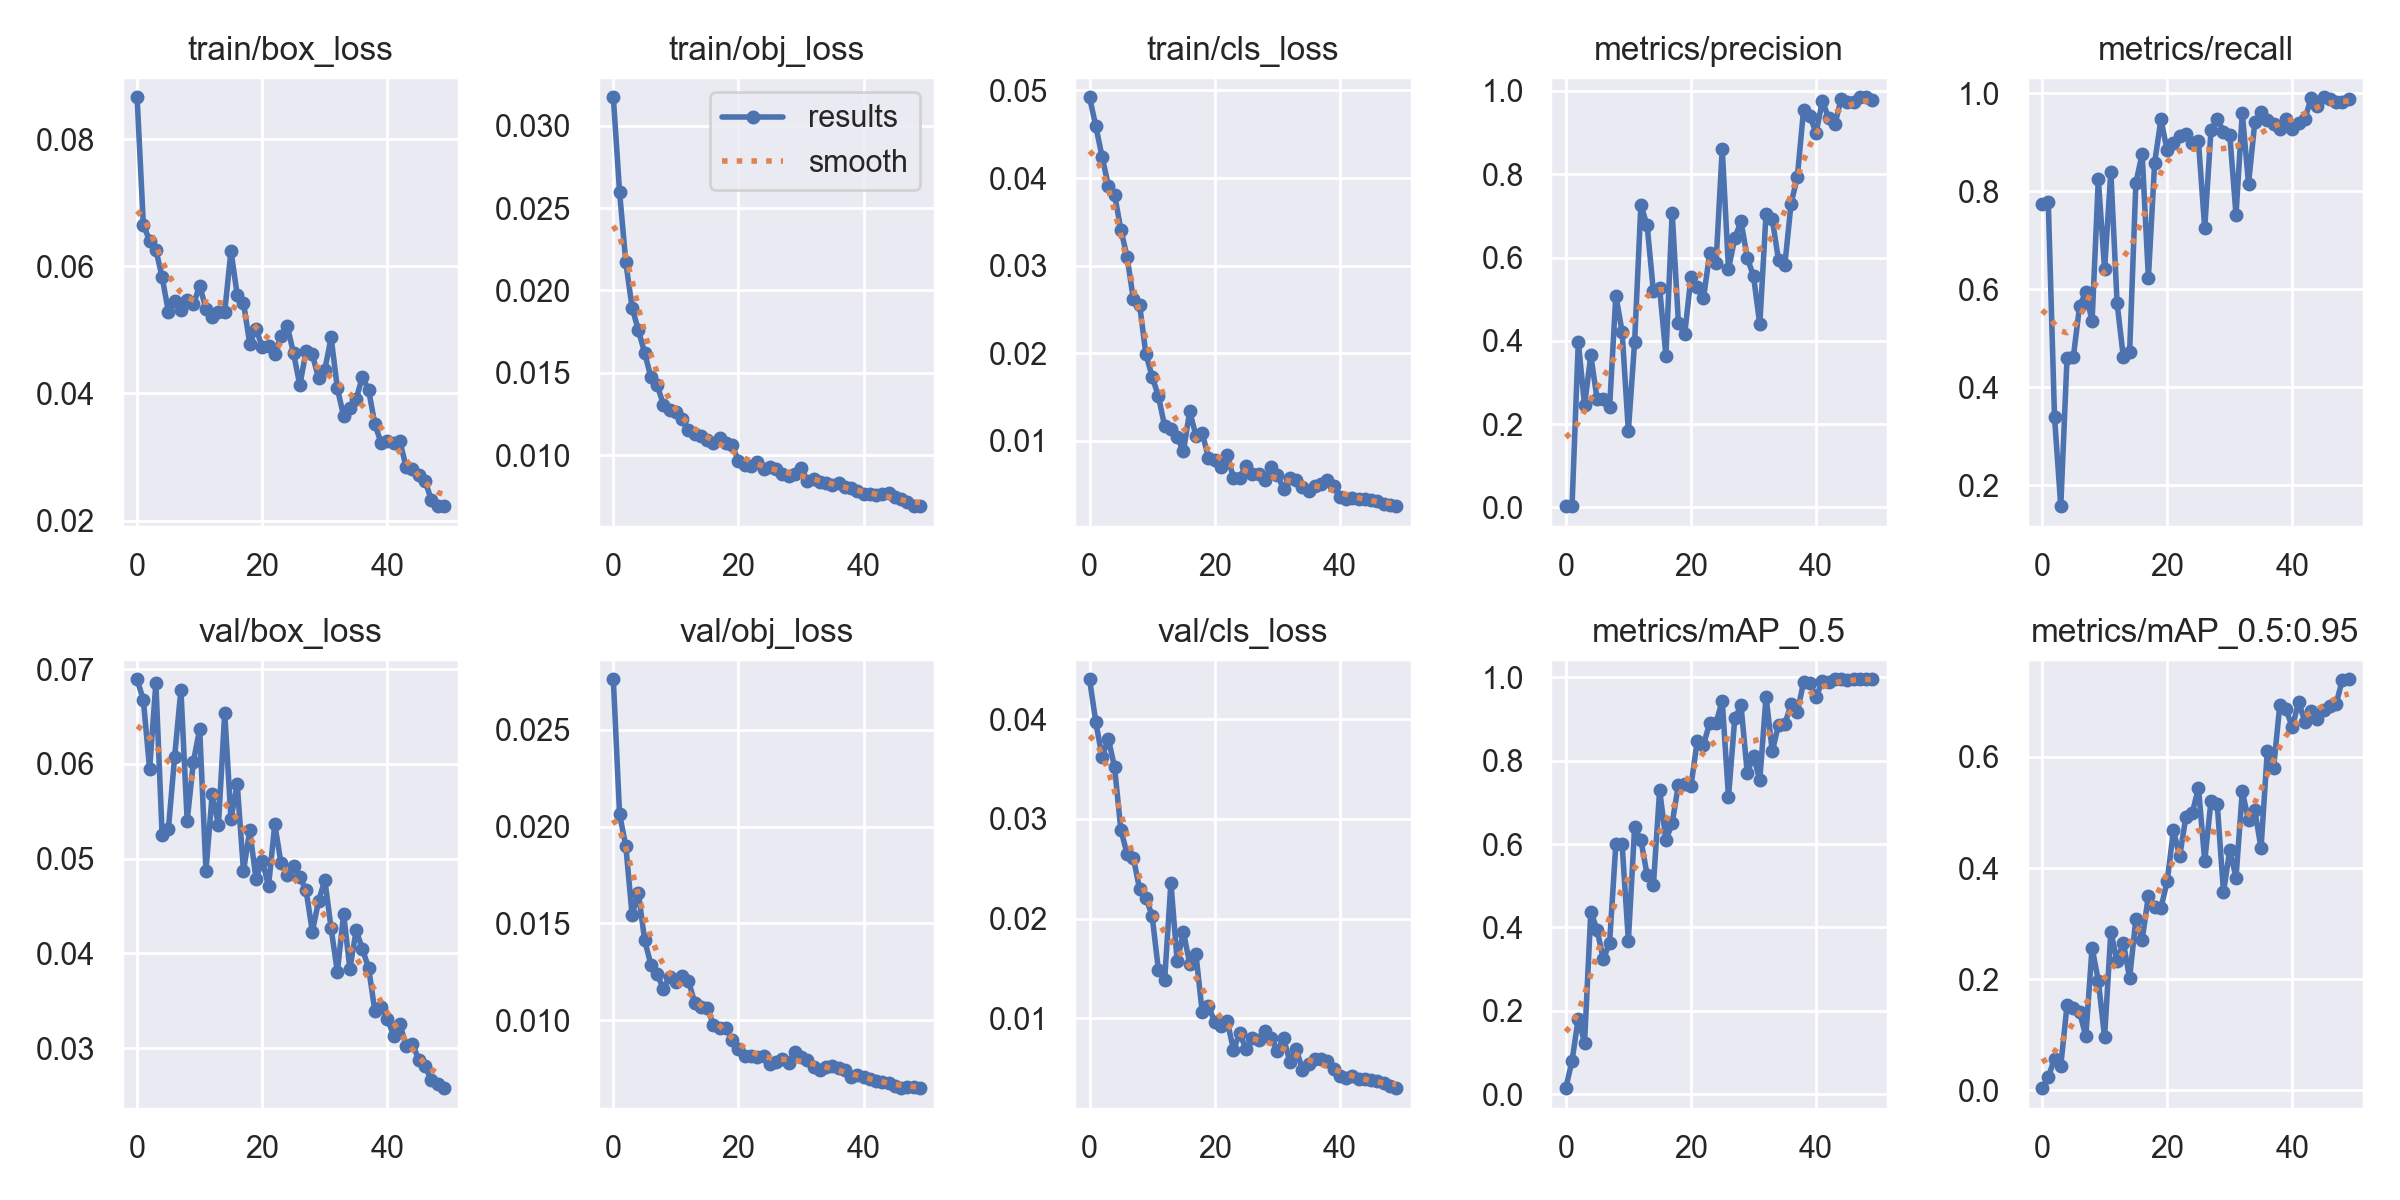

Data behind this chart, as committed beside it:
epoch, train/box_loss, train/obj_loss, train/cls_loss, metrics/precision, metrics/recall, metrics/mAP_0.5, metrics/mAP_0.5:0.95, val/box_loss, val/obj_loss, val/cls_loss, x/lr0, x/lr1, x/lr2
0, 0.08661, 0.03173, 0.04923, 0.002927, 0.7732, 0.01464, 0.004153, 0.06893, 0.02762, 0.04401, 0.073, 0.003, 0.003
1, 0.06653, 0.02597, 0.04593, 0.002878, 0.7783, 0.08044, 0.02347, 0.06673, 0.02064, 0.03972, 0.04498, 0.005979, 0.005979
2, 0.06404, 0.0217, 0.04245, 0.3975, 0.339, 0.1817, 0.05749, 0.05946, 0.01899, 0.03623, 0.01684, 0.008836, 0.008836
3, 0.06261, 0.01895, 0.03915, 0.2451, 0.1573, 0.124, 0.04487, 0.06852, 0.01544, 0.03804, 0.009406, 0.009406, 0.009406
4, 0.05829, 0.01759, 0.03812, 0.3649, 0.4601, 0.4376, 0.1531, 0.05249, 0.01659, 0.03518, 0.009406, 0.009406, 0.009406
5, 0.05285, 0.01621, 0.03413, 0.2605, 0.4608, 0.395, 0.1479, 0.05313, 0.01415, 0.02891, 0.009208, 0.009208, 0.009208
6, 0.05457, 0.01474, 0.03101, 0.2594, 0.5651, 0.3234, 0.1415, 0.06077, 0.01287, 0.0265, 0.00901, 0.00901, 0.00901
7, 0.0532, 0.01426, 0.02618, 0.2401, 0.594, 0.3632, 0.09722, 0.06782, 0.01237, 0.02612, 0.008812, 0.008812, 0.008812
8, 0.05467, 0.01307, 0.02552, 0.5087, 0.5341, 0.5994, 0.2568, 0.05399, 0.01163, 0.02295, 0.008614, 0.008614, 0.008614
9, 0.05401, 0.01275, 0.01993, 0.422, 0.8243, 0.5998, 0.1975, 0.06025, 0.01223, 0.02211, 0.008416, 0.008416, 0.008416
10, 0.05696, 0.01261, 0.01734, 0.1834, 0.6409, 0.3682, 0.09558, 0.06367, 0.01195, 0.02028, 0.008218, 0.008218, 0.008218
11, 0.05333, 0.01219, 0.01512, 0.3968, 0.8396, 0.6403, 0.2854, 0.04874, 0.01227, 0.01486, 0.00802, 0.00802, 0.00802
12, 0.05202, 0.01151, 0.01169, 0.7258, 0.5713, 0.6095, 0.2323, 0.0568, 0.01205, 0.01388, 0.007822, 0.007822, 0.007822
13, 0.05287, 0.01127, 0.01132, 0.6772, 0.4609, 0.5259, 0.266, 0.05359, 0.0109, 0.02361, 0.007624, 0.007624, 0.007624
14, 0.05285, 0.01119, 0.01045, 0.5184, 0.471, 0.5011, 0.2021, 0.06539, 0.01069, 0.01572, 0.007426, 0.007426, 0.007426
15, 0.06245, 0.01092, 0.008825, 0.5257, 0.8169, 0.73, 0.3087, 0.05421, 0.01064, 0.01866, 0.007228, 0.007228, 0.007228
16, 0.05546, 0.01073, 0.01337, 0.3644, 0.8758, 0.6086, 0.2704, 0.05786, 0.009752, 0.0155, 0.00703, 0.00703, 0.00703
17, 0.05425, 0.01102, 0.01061, 0.708, 0.6237, 0.6501, 0.3501, 0.0487, 0.00958, 0.01646, 0.006832, 0.006832, 0.006832
18, 0.04781, 0.01077, 0.01094, 0.4427, 0.8577, 0.7424, 0.3301, 0.05298, 0.009592, 0.01061, 0.006634, 0.006634, 0.006634
19, 0.05021, 0.01061, 0.008099, 0.4156, 0.9462, 0.7436, 0.3281, 0.04786, 0.008959, 0.01124, 0.006436, 0.006436, 0.006436
20, 0.04726, 0.009657, 0.007874, 0.553, 0.8831, 0.7383, 0.3759, 0.04981, 0.008512, 0.009633, 0.006238, 0.006238, 0.006238
21, 0.04743, 0.00939, 0.00704, 0.5293, 0.8984, 0.8467, 0.4678, 0.04712, 0.008127, 0.009249, 0.00604, 0.00604, 0.00604
22, 0.0462, 0.009331, 0.008388, 0.5024, 0.9115, 0.8375, 0.4213, 0.05362, 0.00816, 0.00971, 0.005842, 0.005842, 0.005842
23, 0.04901, 0.009594, 0.005786, 0.6102, 0.9169, 0.8908, 0.4927, 0.04951, 0.008087, 0.006872, 0.005644, 0.005644, 0.005644
24, 0.05058, 0.009144, 0.005802, 0.5857, 0.8977, 0.8903, 0.4985, 0.04831, 0.008165, 0.008494, 0.005446, 0.005446, 0.005446
25, 0.0463, 0.00928, 0.007159, 0.8605, 0.9014, 0.943, 0.5446, 0.04919, 0.007728, 0.006917, 0.005248, 0.005248, 0.005248
26, 0.04131, 0.009137, 0.006228, 0.5722, 0.7242, 0.7125, 0.4129, 0.04808, 0.007865, 0.008006, 0.00505, 0.00505, 0.00505
27, 0.04665, 0.008848, 0.006244, 0.6466, 0.9244, 0.9013, 0.5203, 0.04666, 0.008013, 0.007824, 0.004852, 0.004852, 0.004852
28, 0.04613, 0.008748, 0.005532, 0.6865, 0.9474, 0.9323, 0.5148, 0.04231, 0.00781, 0.008723, 0.004654, 0.004654, 0.004654
29, 0.0424, 0.008884, 0.006996, 0.5991, 0.9216, 0.7704, 0.3569, 0.04555, 0.008366, 0.008058, 0.004456, 0.004456, 0.004456
30, 0.04373, 0.00924, 0.006123, 0.5552, 0.9152, 0.811, 0.4324, 0.04775, 0.008107, 0.006773, 0.004258, 0.004258, 0.004258
31, 0.04881, 0.008461, 0.004532, 0.4392, 0.7519, 0.7526, 0.3828, 0.04264, 0.007926, 0.008017, 0.00406, 0.00406, 0.00406
32, 0.04079, 0.008557, 0.005816, 0.7048, 0.9594, 0.9533, 0.5378, 0.03805, 0.007583, 0.005673, 0.003862, 0.003862, 0.003862
33, 0.03643, 0.008377, 0.005562, 0.6914, 0.8153, 0.8222, 0.4862, 0.04415, 0.007414, 0.006972, 0.003664, 0.003664, 0.003664
34, 0.03763, 0.008303, 0.004745, 0.5932, 0.94, 0.8863, 0.5038, 0.03837, 0.007592, 0.004868, 0.003466, 0.003466, 0.003466
35, 0.03909, 0.008182, 0.004334, 0.5821, 0.9606, 0.8876, 0.4359, 0.04243, 0.007624, 0.005407, 0.003268, 0.003268, 0.003268
36, 0.04265, 0.00829, 0.004888, 0.7295, 0.9447, 0.9348, 0.6107, 0.04048, 0.007529, 0.005915, 0.00307, 0.00307, 0.00307
37, 0.04049, 0.008086, 0.005089, 0.7933, 0.9371, 0.9158, 0.5796, 0.03844, 0.007421, 0.00594, 0.002872, 0.002872, 0.002872
38, 0.03513, 0.008003, 0.005523, 0.9554, 0.9262, 0.9887, 0.6937, 0.03388, 0.007058, 0.0057, 0.002674, 0.002674, 0.002674
39, 0.03217, 0.00781, 0.004845, 0.9402, 0.9475, 0.9871, 0.6857, 0.03438, 0.007144, 0.004916, 0.002476, 0.002476, 0.002476
40, 0.03245, 0.007665, 0.003654, 0.8991, 0.9266, 0.9519, 0.6529, 0.03312, 0.007075, 0.004257, 0.002278, 0.002278, 0.002278
41, 0.03215, 0.007617, 0.003385, 0.9765, 0.9396, 0.9913, 0.6991, 0.03128, 0.006942, 0.003997, 0.00208, 0.00208, 0.00208
42, 0.03243, 0.007556, 0.003448, 0.9345, 0.9469, 0.9873, 0.6633, 0.03252, 0.006864, 0.004173, 0.001882, 0.001882, 0.001882
43, 0.02837, 0.007621, 0.003432, 0.9198, 0.9898, 0.9945, 0.6827, 0.03024, 0.00682, 0.003888, 0.001684, 0.001684, 0.001684
44, 0.02815, 0.007701, 0.003349, 0.9806, 0.9744, 0.9946, 0.6675, 0.03048, 0.00674, 0.003946, 0.001486, 0.001486, 0.001486
45, 0.02709, 0.007444, 0.003266, 0.9727, 0.9915, 0.9944, 0.6838, 0.02878, 0.006625, 0.003834, 0.001288, 0.001288, 0.001288
46, 0.02628, 0.007313, 0.003139, 0.9723, 0.9886, 0.9946, 0.6922, 0.02814, 0.006521, 0.003678, 0.00109, 0.00109, 0.00109
47, 0.02328, 0.007144, 0.002799, 0.9848, 0.9815, 0.9947, 0.6955, 0.02663, 0.006537, 0.003478, 0.000892, 0.000892, 0.000892
48, 0.02227, 0.006917, 0.002647, 0.9848, 0.981, 0.995, 0.7389, 0.02627, 0.00653, 0.003196, 0.000694, 0.000694, 0.000694
49, 0.02226, 0.006908, 0.002557, 0.978, 0.9877, 0.995, 0.7396, 0.02579, 0.006488, 0.003003, 0.000496, 0.000496, 0.000496
